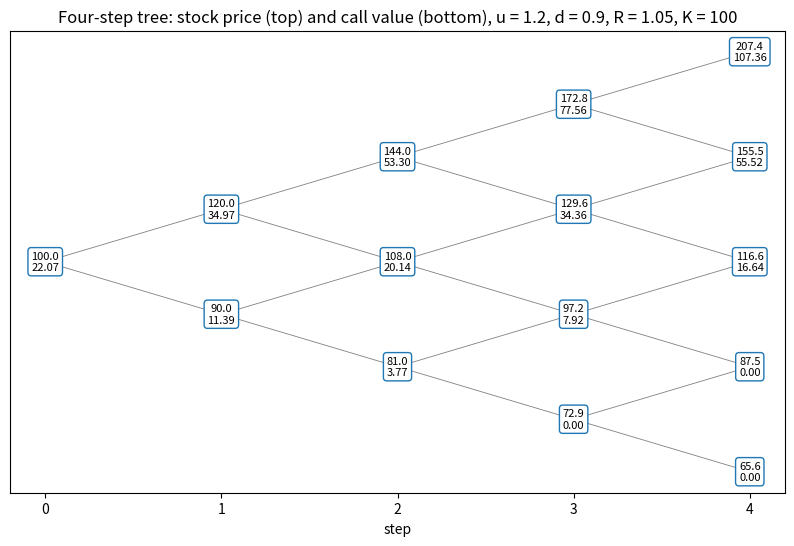
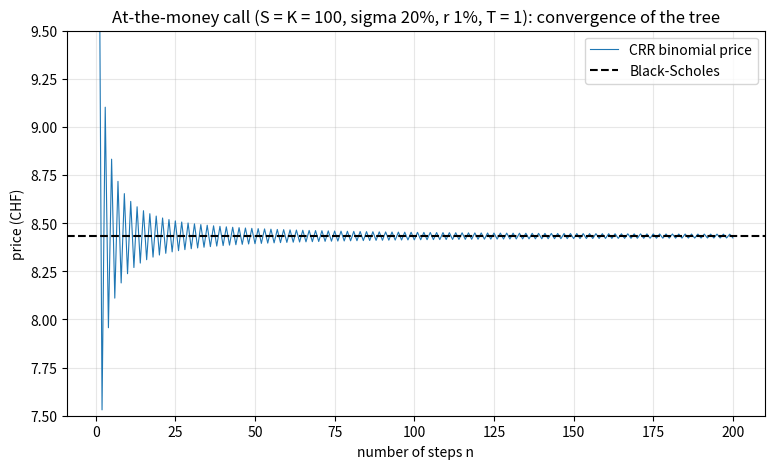
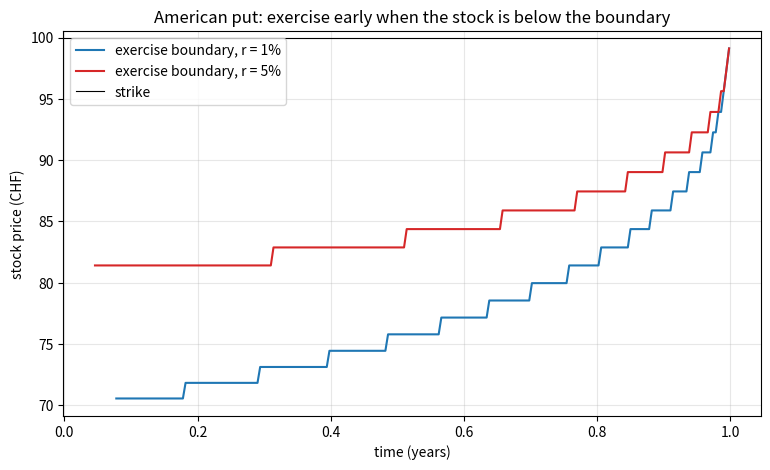
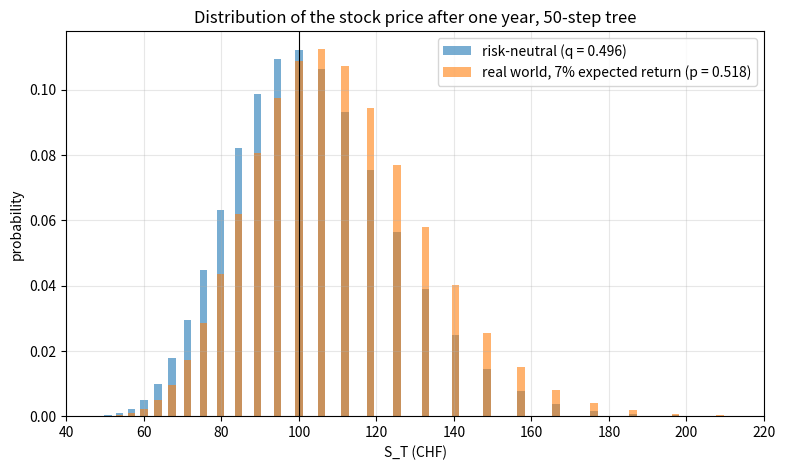

Write the Python code that produced these figures, in order.
import numpy as np
import pandas as pd
import matplotlib.pyplot as plt
from scipy import stats
from scipy.special import comb

rng = np.random.default_rng(42)

S0, u, d, R, K = 100.0, 1.2, 0.9, 1.05, 100.0
Cu, Cd = max(u * S0 - K, 0), max(d * S0 - K, 0)
delta = (Cu - Cd) / ((u - d) * S0)
B = (u * Cd - d * Cu) / ((u - d) * R)
q = (R - d) / (u - d)
print(f"delta {delta:.4f} shares, bond {B:.2f} CHF, replication cost {delta * S0 + B:.4f}")
print(f"risk-neutral q {q:.3f}, discounted q-expectation {(q * Cu + (1 - q) * Cd) / R:.4f}")
for p in [0.3, 0.5, 0.8]:
    mu_stock = p * u + (1 - p) * d - 1
    print(f"real p {p}: stock expected return {mu_stock:6.1%}, option price still {delta * S0 + B:.4f}, "
          f"naive p-expectation discounted at r {(p * Cu + (1 - p) * Cd) / R:.4f}")

def binomial_price(S, K, T, r, sigma, n, kind="call", american=False):
    dt = T / n
    u_, d_ = np.exp(sigma * np.sqrt(dt)), np.exp(-sigma * np.sqrt(dt))
    R_ = np.exp(r * dt)
    q_ = (R_ - d_) / (u_ - d_)
    k = np.arange(n + 1)
    ST = S * u_**k * d_ ** (n - k)
    payoff = np.maximum(ST - K, 0) if kind == "call" else np.maximum(K - ST, 0)
    V = payoff
    boundary = []
    for step in range(n - 1, -1, -1):
        k = np.arange(step + 1)
        S_nodes = S * u_**k * d_ ** (step - k)
        V = (q_ * V[1:] + (1 - q_) * V[:-1]) / R_
        if american:
            ex = np.maximum(S_nodes - K, 0) if kind == "call" else np.maximum(K - S_nodes, 0)
            early = ex > V
            if kind == "put" and early.any():
                boundary.append((step * dt, S_nodes[early].max()))
            V = np.maximum(V, ex)
    return (V[0], boundary) if american else V[0]


def binomial_formula(S, K, T, r, sigma, n, kind="call"):
    dt = T / n
    u_, d_ = np.exp(sigma * np.sqrt(dt)), np.exp(-sigma * np.sqrt(dt))
    R_ = np.exp(r * dt)
    q_ = (R_ - d_) / (u_ - d_)
    k = np.arange(n + 1)
    ST = S * u_**k * d_ ** (n - k)
    payoff = np.maximum(ST - K, 0) if kind == "call" else np.maximum(K - ST, 0)
    return R_ ** (-n) * np.sum(stats.binom.pmf(k, n, q_) * payoff)


def black_scholes(S, K, T, r, sigma, kind="call"):
    d1 = (np.log(S / K) + (r + 0.5 * sigma**2) * T) / (sigma * np.sqrt(T))
    d2 = d1 - sigma * np.sqrt(T)
    if kind == "call":
        return S * stats.norm.cdf(d1) - K * np.exp(-r * T) * stats.norm.cdf(d2)
    return K * np.exp(-r * T) * stats.norm.cdf(-d2) - S * stats.norm.cdf(-d1)


S, K, T, r, sigma = 100.0, 100.0, 1.0, 0.01, 0.20       # CHF, years, continuous rate, annual volatility
for n in [1, 2, 10, 100, 1000]:
    c_tree = binomial_price(S, K, T, r, sigma, n)
    print(f"n = {n:4d}: call {c_tree:.4f} (formula {binomial_formula(S, K, T, r, sigma, n):.4f})")
print(f"Black-Scholes reference (10/05): {black_scholes(S, K, T, r, sigma):.4f}")

def tree_explicit(S, u_, d_, R_, K, n, kind="call", american=False):
    q_ = (R_ - d_) / (u_ - d_)
    k = np.arange(n + 1)
    V = np.maximum(S * u_**k * d_ ** (n - k) - K, 0) if kind == "call" else np.maximum(K - S * u_**k * d_ ** (n - k), 0)
    for step in range(n - 1, -1, -1):
        k = np.arange(step + 1)
        V = (q_ * V[1:] + (1 - q_) * V[:-1]) / R_
        if american:
            ex = np.maximum(S * u_**k * d_ ** (step - k) - K, 0) if kind == "call" else np.maximum(K - S * u_**k * d_ ** (step - k), 0)
            V = np.maximum(V, ex)
    return V[0]

c2 = tree_explicit(100, 1.2, 0.9, 1.05, 100, 2)
p2 = tree_explicit(100, 1.2, 0.9, 1.05, 100, 2, "put")
p2a = tree_explicit(100, 1.2, 0.9, 1.05, 100, 2, "put", american=True)
print(f"call {c2:.3f}, European put {p2:.3f}, American put {p2a:.3f}")
print(f"put-call parity: C - P = {c2 - p2:.3f}, S - K/R^2 = {100 - 100 / 1.05**2:.3f}")

n_am = 500
put_eu = binomial_price(S, K, T, r, sigma, n_am, "put")
put_am, boundary = binomial_price(S, K, T, r, sigma, n_am, "put", american=True)
call_am, _ = binomial_price(S, K, T, r, sigma, n_am, "call", american=True)
call_eu = binomial_price(S, K, T, r, sigma, n_am, "call")
print(f"put:  European {put_eu:.4f}, American {put_am:.4f}, early-exercise premium {put_am - put_eu:.4f}")
print(f"call: European {call_eu:.4f}, American {call_am:.4f}")

r_hi = 0.05
put_eu_hi = binomial_price(S, K, T, r_hi, sigma, n_am, "put")
put_am_hi, boundary_hi = binomial_price(S, K, T, r_hi, sigma, n_am, "put", american=True)
print(f"with r = 5%: European put {put_eu_hi:.4f}, American {put_am_hi:.4f}, premium {put_am_hi - put_eu_hi:.4f}")

def replicate_path(S, K, T, r, sigma, n, p_real, rng_):
    dt = T / n
    u_, d_ = np.exp(sigma * np.sqrt(dt)), np.exp(-sigma * np.sqrt(dt))
    R_ = np.exp(r * dt)
    q_ = (R_ - d_) / (u_ - d_)
    # full tree of option values: V[step][k]
    values = [None] * (n + 1)
    k = np.arange(n + 1)
    values[n] = np.maximum(S * u_**k * d_ ** (n - k) - K, 0)
    for step in range(n - 1, -1, -1):
        values[step] = (q_ * values[step + 1][1:] + (1 - q_) * values[step + 1][:-1]) / R_
    k_up = 0
    port = values[0][0]                                   # start with the option price
    for step in range(n):
        S_now = S * u_**k_up * d_ ** (step - k_up)
        Vu, Vd = values[step + 1][k_up + 1], values[step + 1][k_up]
        delta_ = (Vu - Vd) / (S_now * (u_ - d_))
        bond = port - delta_ * S_now
        up = rng_.random() < p_real
        k_up += up
        S_next = S * u_**k_up * d_ ** (step + 1 - k_up)
        port = delta_ * S_next + bond * R_
    ST = S * u_**k_up * d_ ** (n - k_up)
    return port, max(ST - K, 0), ST

for i in range(3):
    port, payoff, ST = replicate_path(S, K, T, r, sigma, 50, 0.6, rng)
    print(f"path {i + 1}: S_T {ST:7.2f}, option payoff {payoff:6.3f}, hedge portfolio {port:6.3f}")

def plot_tree(ax, S, u_, d_, R_, K, n):
    q_ = (R_ - d_) / (u_ - d_)
    vals = [None] * (n + 1)
    k = np.arange(n + 1)
    vals[n] = np.maximum(S * u_**k * d_ ** (n - k) - K, 0)
    for step in range(n - 1, -1, -1):
        vals[step] = (q_ * vals[step + 1][1:] + (1 - q_) * vals[step + 1][:-1]) / R_
    for step in range(n + 1):
        for kk in range(step + 1):
            y = 2 * kk - step
            s_node = S * u_**kk * d_ ** (step - kk)
            if step < n:
                ax.plot([step, step + 1], [y, y + 1], color="grey", linewidth=0.6)
                ax.plot([step, step + 1], [y, y - 1], color="grey", linewidth=0.6)
            ax.text(step, y, f"{s_node:.1f}\n{vals[step][kk]:.2f}", ha="center", va="center", fontsize=8,
                    bbox=dict(boxstyle="round", fc="white", ec="tab:blue"))
    ax.set_xticks(range(n + 1))
    ax.set_yticks([])
    ax.set_xlabel("step")

fig, ax = plt.subplots(figsize=(10, 6))
plot_tree(ax, 100, 1.2, 0.9, 1.05, 100, 4)
ax.set_title("Four-step tree: stock price (top) and call value (bottom), u = 1.2, d = 0.9, R = 1.05, K = 100")
plt.show()

ns = np.arange(1, 201)
prices = [binomial_price(S, K, T, r, sigma, n_) for n_ in ns]
fig, ax = plt.subplots(figsize=(9, 5))
ax.plot(ns, prices, linewidth=0.8, label="CRR binomial price")
ax.axhline(black_scholes(S, K, T, r, sigma), color="black", linestyle="--", label="Black-Scholes")
ax.set_ylim(7.5, 9.5)
ax.set_title("At-the-money call (S = K = 100, sigma 20%, r 1%, T = 1): convergence of the tree")
ax.set_xlabel("number of steps n")
ax.set_ylabel("price (CHF)")
ax.legend()
ax.grid(True, alpha=0.3)
plt.show()

fig, ax = plt.subplots(figsize=(9, 5))
for b, lab, c in [(boundary, "r = 1%", "tab:blue"), (boundary_hi, "r = 5%", "tab:red")]:
    if b:
        tb, sb = np.array(b).T
        order = np.argsort(tb)
        ax.plot(tb[order][::2], sb[order][::2], color=c, label=f"exercise boundary, {lab}")   # every second step: same node parity
ax.axhline(K, color="black", linewidth=0.8, label="strike")
ax.set_title("American put: exercise early when the stock is below the boundary")
ax.set_xlabel("time (years)")
ax.set_ylabel("stock price (CHF)")
ax.legend()
ax.grid(True, alpha=0.3)
plt.show()

n_d = 50
dt = T / n_d
u_, d_ = np.exp(sigma * np.sqrt(dt)), np.exp(-sigma * np.sqrt(dt))
q_ = (np.exp(r * dt) - d_) / (u_ - d_)
p_real = (np.exp(0.07 * dt) - d_) / (u_ - d_)                # real-world probability for a 7% expected return
k = np.arange(n_d + 1)
ST = S * u_**k * d_ ** (n_d - k)
fig, ax = plt.subplots(figsize=(9, 5))
ax.bar(ST, stats.binom.pmf(k, n_d, q_), width=2.0, alpha=0.6, label=f"risk-neutral (q = {q_:.3f})")
ax.bar(ST, stats.binom.pmf(k, n_d, p_real), width=2.0, alpha=0.6, label=f"real world, 7% expected return (p = {p_real:.3f})")
ax.axvline(K, color="black", linewidth=0.8)
ax.set_xlim(40, 220)
ax.set_title("Distribution of the stock price after one year, 50-step tree")
ax.set_xlabel("S_T (CHF)")
ax.set_ylabel("probability")
ax.legend()
ax.grid(True, alpha=0.3)
plt.show()

# 1.
Pu, Pd = max(K - u * S0, 0), max(K - d * S0, 0)
dP = (Pu - Pd) / ((u - d) * S0)
BP = (u * Pd - d * Pu) / ((u - d) * R)
P1 = dP * S0 + BP
print(f"1. put {P1:.4f}: delta {dP:.4f}, bond {BP:.2f};  parity C - P = {delta * S0 + B - P1:.4f}, S - K/R = {S0 - K / R:.4f}")

# 2.
print("2. R = 1.25 > u: short the stock (receive 100), invest in the bond -> 125 >= 120 or 90 owed: riskless profit 5 or 35")

# 4.
for K4 in [90, 100, 110]:
    for r4 in [0.01, 0.05]:
        ce = binomial_price(S, K4, T, r4, sigma, 300)
        ca, _ = binomial_price(S, K4, T, r4, sigma, 300, "call", american=True)
        print(f"4. K {K4}, r {r4}: European {ce:.4f}, American {ca:.4f}")

# 4. with a dividend: proportional 3% drop in the stock at the step nearest t = 0.5
def binomial_dividend(S, K, T, r, sigma, n, div, t_div, american):
    dt = T / n
    u_, d_ = np.exp(sigma * np.sqrt(dt)), np.exp(-sigma * np.sqrt(dt))
    R_ = np.exp(r * dt)
    q_ = (R_ - d_) / (u_ - d_)
    step_div = int(round(t_div / dt))
    factor = lambda step: (1 - div) if step >= step_div else 1.0
    k = np.arange(n + 1)
    V = np.maximum(S * factor(n) * u_**k * d_ ** (n - k) - K, 0)
    for step in range(n - 1, -1, -1):
        k = np.arange(step + 1)
        V = (q_ * V[1:] + (1 - q_) * V[:-1]) / R_
        if american:
            V = np.maximum(V, S * factor(step) * u_**k * d_ ** (step - k) - K)
    return V[0]

for K4 in [90, 100]:
    e_ = binomial_dividend(S, K4, T, 0.01, sigma, 300, 0.03, 0.5, False)
    a_ = binomial_dividend(S, K4, T, 0.01, sigma, 300, 0.03, 0.5, True)
    print(f"4. with 3% dividend, K {K4}: European {e_:.4f}, American {a_:.4f}")

# 5.
for n5 in [10, 100, 1000]:
    gaps = [binomial_price(S, K5, T, r, sigma, n5) - binomial_price(S, K5, T, r, sigma, n5, "put") - (S - K5 * np.exp(-r * T))
            for K5 in [80, 100, 120]]
    print(f"5. n {n5}: max |parity gap| {np.max(np.abs(gaps)):.1e}")

# 6.
for n6 in [10, 100, 1000]:
    dt6 = T / n6
    u6 = np.exp(sigma * np.sqrt(dt6))
    q6 = (np.exp(r * dt6) - 1 / u6) / (u6 - 1 / u6)
    m6 = (2 * q6 - 1) * sigma * np.sqrt(dt6)
    v6 = 4 * q6 * (1 - q6) * sigma**2 * dt6
    print(f"6. n {n6}: mean/dt {m6 / dt6:.5f} (r - sigma^2/2 = {r - sigma**2 / 2:.5f}), var/dt {v6 / dt6:.5f} (sigma^2 = {sigma**2:.5f})")

# 7.
def digital_tree(n7):
    dt7 = T / n7
    u7 = np.exp(sigma * np.sqrt(dt7))
    R7 = np.exp(r * dt7)
    q7 = (R7 - 1 / u7) / (u7 - 1 / u7)
    k7 = np.arange(n7 + 1)
    return R7 ** (-n7) * np.sum(stats.binom.pmf(k7, n7, q7) * (S * u7 ** (2 * k7 - n7) > K))
d2 = (np.log(S / K) + (r - 0.5 * sigma**2) * T) / (sigma * np.sqrt(T))
dig_bs = np.exp(-r * T) * stats.norm.cdf(d2)
dig = np.array([digital_tree(n7) for n7 in range(1, 201)])
print(f"7. Black-Scholes digital {dig_bs:.4f}; tree n = 199: {dig[198]:.4f}, n = 200: {dig[199]:.4f}")
